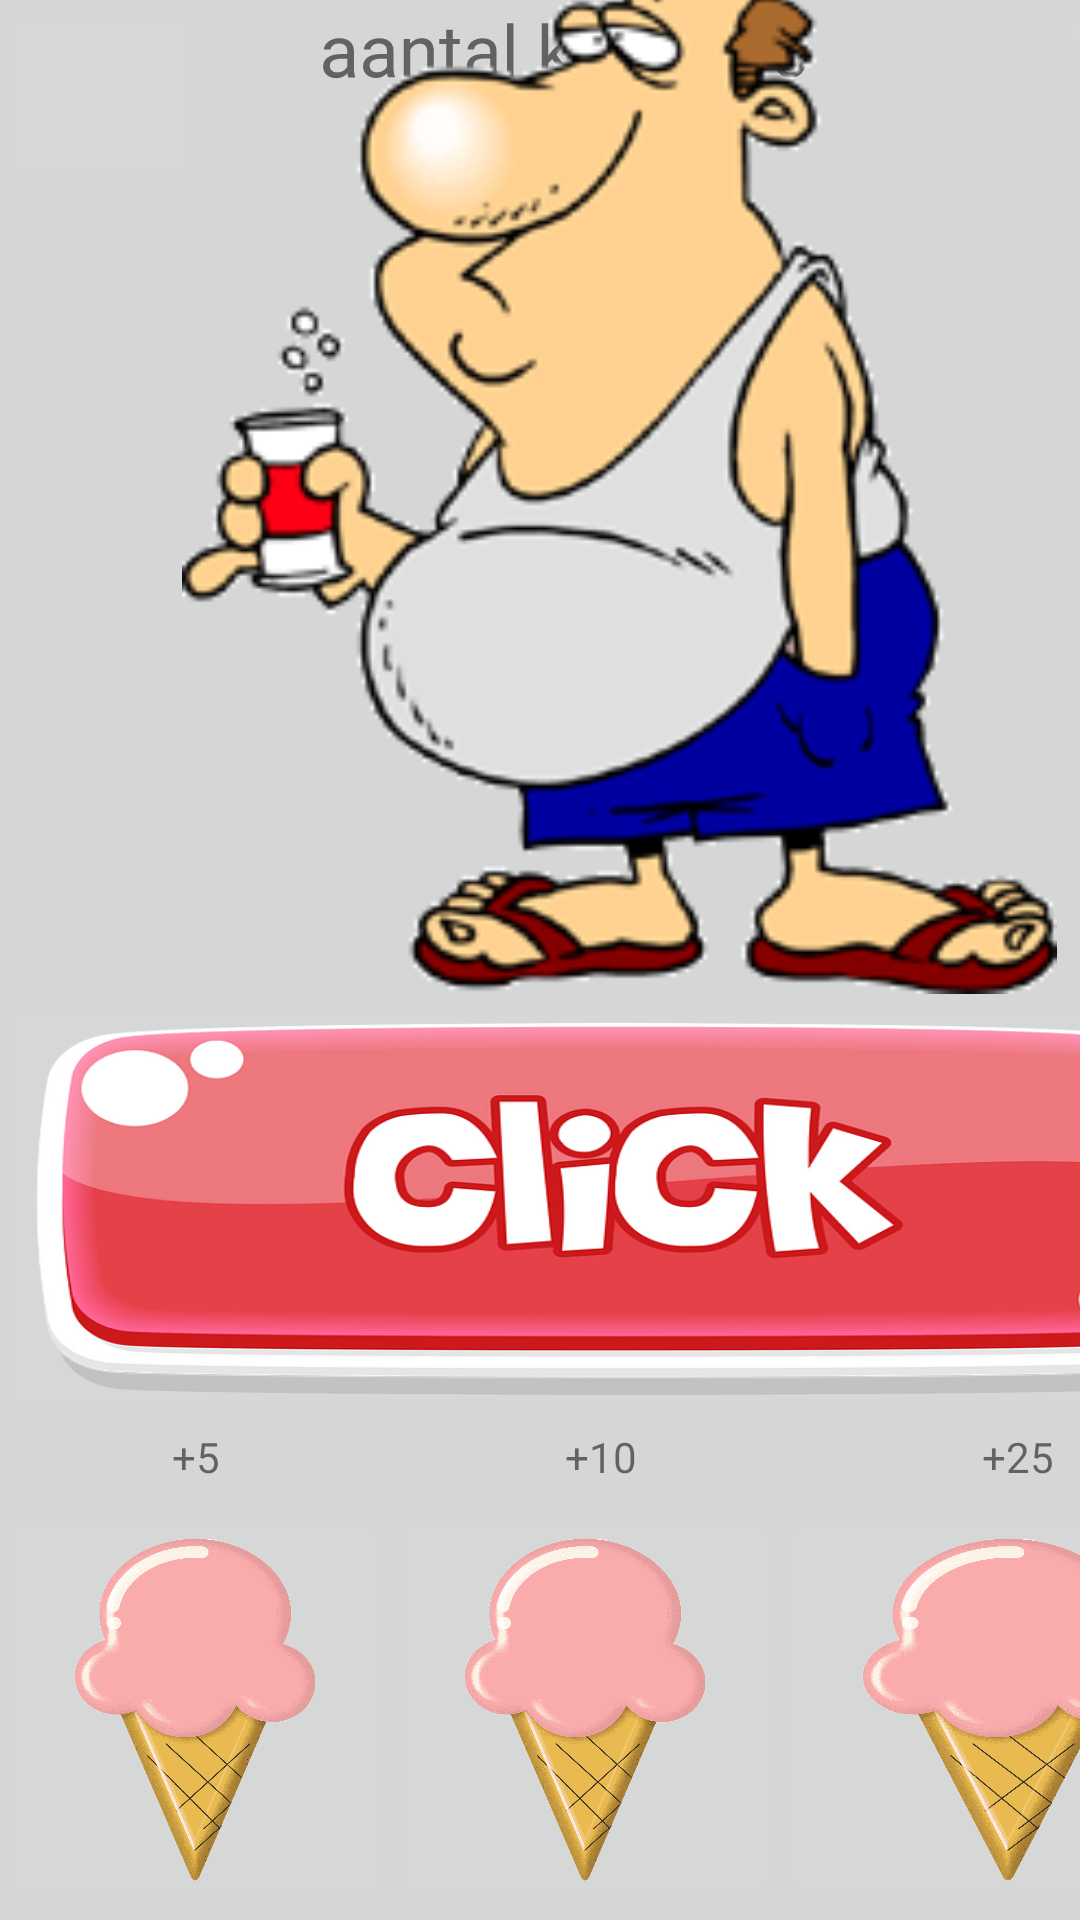

This screen was rendered from an Android layout file. Write that file and the resources it references.
<!-- AndroidManifest.xml: application theme Theme.FattClicker3 -->
<!-- res/layout/fragment_landing.xml -->
<?xml version="1.0" encoding="utf-8"?>
<androidx.constraintlayout.widget.ConstraintLayout xmlns:android="http://schemas.android.com/apk/res/android"
    xmlns:app="http://schemas.android.com/apk/res-auto"
    xmlns:tools="http://schemas.android.com/tools"
    android:id="@+id/game_bg"
    android:layout_width="match_parent"
    android:layout_height="match_parent"
    android:background="#D5D6D6"
    tools:context=".landing">

    <LinearLayout
        android:id="@+id/linearLayout4"
        android:layout_width="414dp"
        android:layout_height="65dp"
        android:orientation="horizontal"
        tools:layout_editor_absoluteX="-2dp"
        tools:layout_editor_absoluteY="0dp">

        <ImageButton
            android:id="@+id/imageButton8"
            android:layout_width="66dp"
            android:layout_height="64dp"
            android:scaleType="fitXY"
            android:src="@drawable/_981011" />

        <LinearLayout
            android:id="@+id/linearLayout"
            android:layout_width="285dp"
            android:layout_height="54dp"
            android:orientation="vertical">

            <LinearLayout
                android:layout_width="match_parent"
                android:layout_height="29dp"
                android:orientation="horizontal">

                <TextView
                    android:id="@+id/textView2"
                    android:layout_width="171dp"
                    android:layout_height="wrap_content"
                    android:rotationY="4"
                    android:text="aantal kilo's:"
                    android:textAlignment="viewEnd"
                    android:textSize="24sp" />

                <TextView
                    android:id="@+id/kilo_getal"
                    android:layout_width="wrap_content"
                    android:layout_height="wrap_content"
                    android:text="0.0"
                    android:textSize="24sp" />

            </LinearLayout>

            <TextView
                android:id="@+id/textView3"
                android:layout_width="match_parent"
                android:layout_height="wrap_content"
                android:text="Kilo per sec: 0,1 KG"
                android:textAlignment="center"
                android:textAllCaps="false" />

        </LinearLayout>

        <ImageButton
            android:id="@+id/imageButton10"
            android:layout_width="wrap_content"
            android:layout_height="wrap_content"
            android:layout_weight="1"
            android:scaleType="fitXY"
            android:src="@drawable/settings_icon_2048x2048_ht9jo5se" />

    </LinearLayout>

    <LinearLayout
        android:id="@+id/linearLayout3"
        android:layout_width="412dp"
        android:layout_height="137dp"
        android:orientation="horizontal"
        app:layout_constraintBottom_toBottomOf="parent"
        app:layout_constraintEnd_toEndOf="parent"
        app:layout_constraintHorizontal_bias="0.0"
        app:layout_constraintStart_toStartOf="parent"
        app:layout_constraintTop_toTopOf="parent"
        app:layout_constraintVertical_bias="1.0">

        <ImageButton
            android:id="@+id/imageButton3"
            android:layout_width="152dp"
            android:layout_height="134dp"
            android:layout_weight="1"
            android:scaleType="fitXY"
            android:src="@drawable/ijs" />

        <ImageButton
            android:id="@+id/imageButton2"
            android:layout_width="152dp"
            android:layout_height="134dp"
            android:layout_weight="1"
            android:scaleType="fitXY"
            android:src="@drawable/ijs" />

        <ImageButton
            android:id="@+id/imageButton5"
            android:layout_width="152dp"
            android:layout_height="134dp"
            android:scaleType="fitXY"
            android:src="@drawable/ijs" />

    </LinearLayout>

    <ImageButton
        android:id="@+id/imageButton6"
        android:layout_width="416dp"
        android:layout_height="144dp"
        android:layout_marginBottom="28dp"
        android:scaleType="fitXY"
        android:src="@drawable/image_processing20210621_4841_1q6ufy1"
        app:layout_constraintBottom_toTopOf="@+id/linearLayout3"
        app:layout_constraintEnd_toEndOf="parent"
        app:layout_constraintHorizontal_bias="0.0"
        app:layout_constraintStart_toStartOf="parent" />

    <ImageView
        android:id="@+id/imageView"
        android:layout_width="413dp"
        android:layout_height="357dp"
        android:src="@drawable/animaatjes_dronken_3495266"
        app:layout_constraintBottom_toTopOf="@+id/imageButton6"
        app:layout_constraintEnd_toEndOf="parent"
        app:layout_constraintHorizontal_bias="0.0"
        app:layout_constraintStart_toStartOf="parent"
        app:layout_constraintTop_toBottomOf="@+id/textView3"
        app:layout_constraintVertical_bias="1.0" />

    <LinearLayout
        android:id="@+id/linearLayout5"
        android:layout_width="409dp"
        android:layout_height="26dp"
        android:layout_marginTop="1dp"
        android:layout_marginBottom="1dp"
        android:orientation="horizontal"
        app:layout_constraintBottom_toTopOf="@+id/linearLayout3"
        app:layout_constraintTop_toBottomOf="@+id/imageButton6"
        tools:layout_editor_absoluteX="1dp">

        <TextView
            android:id="@+id/textView13"
            android:layout_width="wrap_content"
            android:layout_height="wrap_content"
            android:layout_weight="1"
            android:gravity="center"
            android:text="+5" />

        <TextView
            android:id="@+id/textView14"
            android:layout_width="wrap_content"
            android:layout_height="wrap_content"
            android:layout_weight="1"
            android:gravity="center"
            android:text="+10" />

        <TextView
            android:id="@+id/textView15"
            android:layout_width="wrap_content"
            android:layout_height="wrap_content"
            android:layout_weight="1"
            android:gravity="center"
            android:text="+25" />
    </LinearLayout>

</androidx.constraintlayout.widget.ConstraintLayout>
<!-- resources referenced by this layout -->
<resources>
  <!-- drawable animaatjes_dronken_3495266: gif bitmap (drawable, 14286 bytes) -->
  <!-- drawable ijs: png bitmap (drawable, 96044 bytes) -->
  <!-- drawable image_processing20210621_4841_1q6ufy1: png bitmap (drawable, 32257 bytes) -->
  <style name="Theme.FattClicker3" parent="Theme.MaterialComponents.DayNight.DarkActionBar">
          
          <item name="colorPrimary">@color/purple_500</item>
          <item name="colorPrimaryVariant">@color/purple_700</item>
          <item name="colorOnPrimary">@color/white</item>
          
          <item name="colorSecondary">@color/teal_200</item>
          <item name="colorSecondaryVariant">@color/teal_700</item>
          <item name="colorOnSecondary">@color/black</item>
          
          <item name="android:statusBarColor">?attr/colorPrimaryVariant</item>
          
      </style>
  <!-- not gathered from this repository: default colours our renderer supplied (Android Studio template values) -->
  <color name="purple_500">#FF6200EE</color>
  <color name="purple_700">#FF3700B3</color>
  <color name="teal_200">#FF03DAC5</color>
  <color name="teal_700">#FF018786</color>
  <color name="black">#FF000000</color>
  <color name="white">#FFFFFFFF</color>
</resources>
